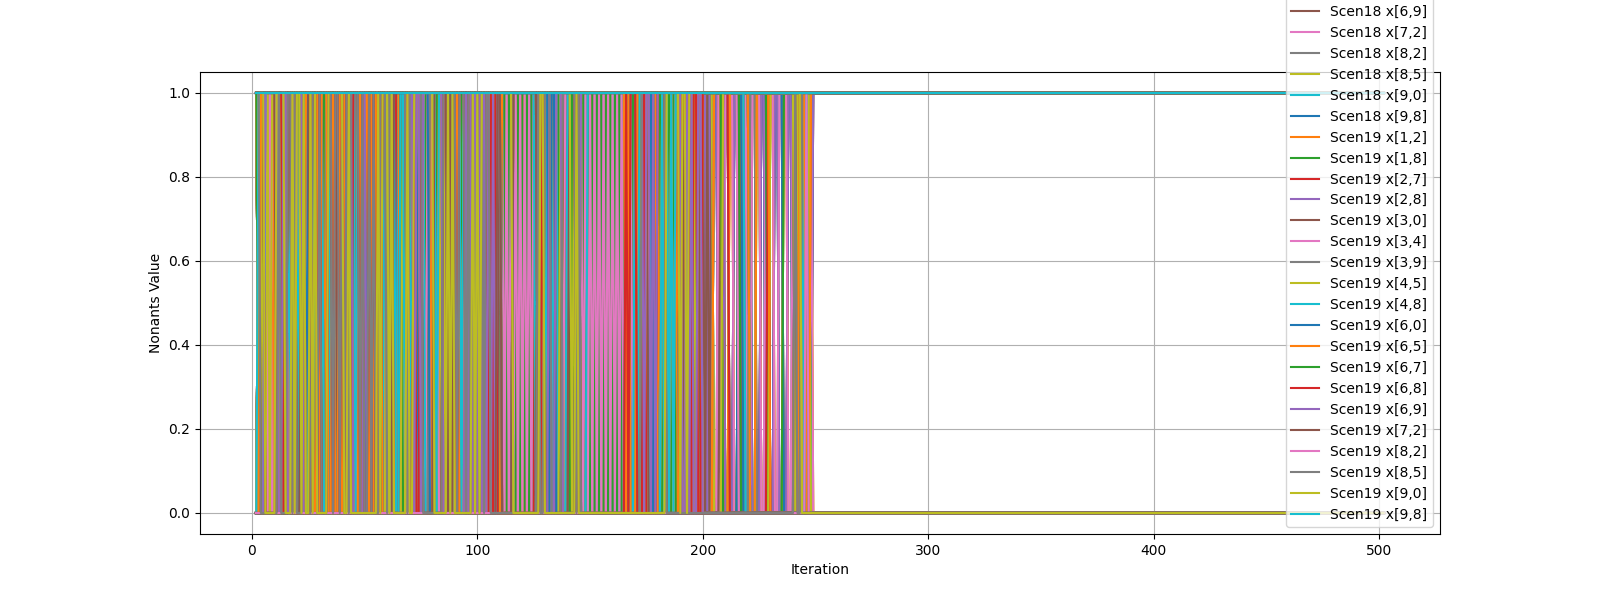

Data behind this chart, as committed beside it:
iteration, ('Scen0', 'x[1,2]'), ('Scen0', 'x[1,8]'), ('Scen0', 'x[2,7]'), ('Scen0', 'x[2,8]'), ('Scen0', 'x[3,0]'), ('Scen0', 'x[3,4]'), ('Scen0', 'x[3,9]'), ('Scen0', 'x[4,5]'), ('Scen0', 'x[4,8]'), ('Scen0', 'x[6,0]'), ('Scen0', 'x[6,5]'), ('Scen0', 'x[6,7]'), ('Scen0', 'x[6,8]'), ('Scen0', 'x[6,9]'), ('Scen0', 'x[7,2]'), ('Scen0', 'x[8,2]'), ('Scen0', 'x[8,5]'), ('Scen0', 'x[9,0]'), ('Scen0', 'x[9,8]'), ('Scen1', 'x[1,2]'), ('Scen1', 'x[1,8]'), ('Scen1', 'x[2,7]'), ('Scen1', 'x[2,8]')
1, , , , , , , , , , , , , , , , , , , , , , , 
2, 1.0, 0.0, 0.0, 1.0, 1.0, 0.0, 0.0, 0.0, 0.0, 0.0, 0.0, 0.0, 1.0, 0.0, 0.0, 0.0, 1.0, 1.0, 1.0, -0.0, 1.0, 0.0, 0.0
3, 1.0, 0.0, 0.0, 1.0, 1.0, 0.0, 0.0, 0.0, 0.0, 0.0, 1.0, 0.0, 0.0, 1.0, 0.0, 0.0, 0.0, 1.0, 1.0, -0.0, 1.0, 0.0, 0.0
4, 1.0, 0.0, 0.0, 1.0, 0.0, 1.0, 0.0, 0.0, 1.0, 1.0, 0.0, 0.0, 0.0, 0.0, 0.0, 0.0, 1.0, 1.0, 0.0, 0.0, 1.0, 0.0, 0.0
5, 1.0, 0.0, 0.0, 1.0, 0.0, 1.0, 0.0, 0.0, 1.0, 1.0, 0.0, 0.0, 0.0, 0.0, 0.0, 0.0, 1.0, 1.0, 0.0, 0.0, 1.0, 0.0, -0.0
6, 1.0, 1.0, 0.0, 1.0, 0.0, 1.0, 0.0, 0.0, 1.0, 1.0, 0.0, 0.0, 0.0, 0.0, 0.0, 0.0, 1.0, 1.0, 0.0, 0.0, 1.0, 0.0, 0.0
7, 1.0, 1.0, 0.0, 1.0, 0.0, 1.0, 0.0, 0.0, 1.0, 1.0, 0.0, 0.0, 0.0, 0.0, 0.0, 0.0, 1.0, 1.0, 0.0, 0.0, 1.0, 0.0, 0.0
8, 1.0, 1.0, 0.0, 1.0, 0.0, 1.0, 0.0, 0.0, 1.0, 1.0, 0.0, 0.0, 0.0, 0.0, 0.0, 0.0, 1.0, 1.0, 0.0, 0.0, 1.0, 0.0, 0.0
9, 1.0, 1.0, 0.0, 1.0, 1.0, 0.0, 0.0, 0.0, 0.0, 0.0, 0.0, 0.0, 1.0, 0.0, 0.0, 0.0, 1.0, 1.0, 1.0, 0.0, 1.0, 0.0, 0.0
10, 1.0, 1.0, 0.0, 1.0, 0.0, 0.0, 1.0, 0.0, 0.0, 1.0, 0.0, 0.0, 1.0, 0.0, 0.0, 0.0, 1.0, 1.0, 1.0, 0.0, 1.0, 0.0, 0.0
11, 1.0, 1.0, 0.0, 1.0, 0.0, 0.0, 1.0, 0.0, 0.0, 1.0, 0.0, 0.0, 1.0, 0.0, 0.0, 0.0, 1.0, 1.0, 1.0, 0.0, 1.0, 0.0, 0.0
12, 1.0, 1.0, 0.0, 1.0, 1.0, 0.0, 0.0, 0.0, 0.0, 0.0, 0.0, 0.0, 1.0, 0.0, 0.0, 0.0, 1.0, 1.0, 1.0, 0.0, 1.0, 0.0, 0.0
13, 1.0, 1.0, 0.0, 1.0, 0.0, 1.0, 1.0, 1.0, 0.0, 1.0, 0.0, 0.0, 0.0, 0.0, 0.0, 0.0, 0.0, 1.0, 1.0, 1.0, 0.0, 0.0, 1.0
14, 1.0, 1.0, 0.0, 1.0, 1.0, 0.0, 0.0, 0.0, 0.0, 0.0, 1.0, 0.0, 0.0, 1.0, 0.0, 0.0, 0.0, 1.0, 1.0, 1.0, -0.0, 0.0, 1.0
15, 1.0, 1.0, 0.0, 1.0, 0.0, 1.0, 1.0, 1.0, 0.0, 1.0, 0.0, 0.0, 0.0, 0.0, 0.0, 0.0, 0.0, 1.0, 1.0, 1.0, 0.0, 0.0, 1.0
16, 1.0, -0.0, 0.0, 1.0, 1.0, -0.0, 0.0, 0.0, -0.0, 0.0, 1.0, 0.0, -0.0, 1.0, -0.0, 0.0, 0.0, 1.0, 1.0, 0.0, 1.0, 0.0, 0.0
17, 1.0, 0.0, 0.0, 1.0, 1.0, 0.0, 1.0, 0.0, 0.0, 0.0, 0.0, 0.0, 1.0, 0.0, 0.0, 0.0, 1.0, 1.0, 1.0, 0.0, 1.0, 0.0, 0.0
18, 1.0, 0.0, 0.0, 1.0, 1.0, 0.0, 0.0, 0.0, 0.0, 0.0, 0.0, 0.0, 1.0, 0.0, 0.0, 0.0, 1.0, 1.0, 1.0, 0.0, 1.0, 0.0, 0.0
19, 1.0, 0.0, 0.0, 1.0, 0.0, 1.0, 1.0, 1.0, 0.0, 1.0, 0.0, 0.0, 0.0, 0.0, 0.0, 0.0, 0.0, 1.0, 1.0, 0.0, 1.0, 0.0, 0.0
20, 1.0, 0.0, 0.0, 1.0, 1.0, 0.0, 0.0, 0.0, 0.0, 0.0, 1.0, 0.0, 0.0, 1.0, 0.0, 0.0, 0.0, 1.0, 1.0, 0.0, 1.0, 0.0, 0.0
21, 1.0, 0.0, 0.0, 1.0, 1.0, 0.0, 0.0, 0.0, 0.0, 0.0, 1.0, 0.0, 0.0, 1.0, 0.0, 0.0, 0.0, 1.0, 1.0, 0.0, 1.0, 0.0, 0.0
22, 1.0, 0.0, 0.0, 1.0, 0.0, 0.0, 1.0, 0.0, 0.0, 1.0, 0.0, 0.0, 1.0, 0.0, 0.0, 0.0, 1.0, 1.0, 1.0, 0.0, 1.0, 0.0, 0.0
23, 1.0, 0.0, 0.0, 1.0, 0.0, 1.0, 0.0, 0.0, 1.0, 1.0, 0.0, 0.0, 0.0, 0.0, 0.0, 0.0, 1.0, 1.0, 0.0, 0.0, 1.0, 0.0, 0.0
24, 1.0, 0.0, 0.0, 1.0, 1.0, 0.0, 0.0, 0.0, 0.0, 0.0, 1.0, 0.0, 1.0, 0.0, 0.0, 0.0, 0.0, 1.0, 1.0, 0.0, 1.0, 0.0, -0.0
25, 1.0, -0.0, 0.0, 1.0, 0.0, 1.0, 0.0, 1.0, 1.0, 1.0, 0.0, 0.0, -0.0, -0.0, -0.0, 0.0, 0.0, 1.0, 0.0, 0.0, 1.0, 0.0, 0.0
26, 1.0, 0.0, 0.0, 1.0, 1.0, -0.0, 1.0, 0.0, -0.0, 0.0, 1.0, 0.0, 1.0, -0.0, -0.0, 0.0, 0.0, 1.0, 1.0, 0.0, 1.0, 0.0, 0.0
27, 1.0, 0.0, 0.0, 1.0, 1.0, 0.0, 1.0, 0.0, 0.0, 0.0, 1.0, 0.0, 1.0, 0.0, 0.0, 0.0, 0.0, 1.0, 1.0, 0.0, 1.0, 0.0, 0.0
28, 1.0, -0.0, 0.0, 1.0, -0.0, 1.0, 1.0, 1.0, 1.0, 1.0, 0.0, 0.0, -0.0, -0.0, -0.0, 0.0, -0.0, 1.0, 0.0, 0.0, 1.0, 0.0, 0.0
29, 1.0, 0.0, 0.0, 1.0, 1.0, 0.0, 0.0, 0.0, 0.0, 0.0, 1.0, 0.0, 1.0, 0.0, 0.0, 0.0, 0.0, 1.0, 1.0, 0.0, 1.0, 0.0, 0.0
30, 1.0, 0.0, 0.0, 1.0, 0.0, 1.0, 1.0, 1.0, 0.0, 1.0, 0.0, 0.0, 0.0, 0.0, 0.0, 0.0, 0.0, 1.0, 1.0, 0.0, 1.0, 0.0, 0.0
31, 1.0, 0.0, 0.0, 1.0, 1.0, 0.0, 0.0, 0.0, 0.0, 0.0, 0.0, 0.0, 1.0, 0.0, 0.0, 0.0, 1.0, 1.0, 1.0, 0.0, 1.0, 0.0, 0.0
32, 1.0, 0.0, 0.0, 1.0, 1.0, 0.0, 0.0, 0.0, 1.0, 0.0, 1.0, 0.0, 1.0, 0.0, 0.0, 0.0, 0.0, 1.0, 1.0, 0.0, 1.0, 0.0, 0.0
33, 1.0, 0.0, 0.0, 1.0, 0.0, 1.0, 1.0, 0.0, 1.0, 1.0, 0.0, 0.0, 0.0, 0.0, 0.0, 0.0, 1.0, 1.0, 0.0, 0.0, 1.0, 0.0, 0.0
34, 1.0, 0.0, 0.0, 1.0, 1.0, 0.0, 1.0, 0.0, 0.0, 0.0, 1.0, 0.0, 1.0, 0.0, 0.0, 0.0, 0.0, 1.0, 1.0, 0.0, 1.0, 0.0, 0.0
35, 1.0, -0.0, 0.0, 1.0, -0.0, 1.0, 1.0, -0.0, 1.0, 1.0, 0.0, 0.0, -0.0, -0.0, -0.0, 0.0, 1.0, 1.0, 0.0, 0.0, 1.0, 0.0, 0.0
36, 1.0, 0.0, 0.0, 1.0, 1.0, 0.0, 1.0, 0.0, 0.0, 0.0, 1.0, 0.0, 0.0, 1.0, 0.0, 0.0, 0.0, 1.0, 1.0, 0.0, 1.0, 0.0, 0.0
37, 1.0, 0.0, 0.0, 1.0, 0.0, 1.0, 0.0, 0.0, 1.0, 1.0, 0.0, 0.0, 0.0, 0.0, 0.0, 0.0, 1.0, 1.0, 0.0, 0.0, 1.0, 0.0, 0.0
38, 1.0, 0.0, 0.0, 1.0, 0.0, 1.0, 0.0, 1.0, 1.0, 1.0, 0.0, 0.0, 0.0, 0.0, 0.0, 0.0, 0.0, 1.0, 0.0, 0.0, 1.0, 0.0, 0.0
39, 1.0, 0.0, 0.0, 1.0, 1.0, -0.0, 1.0, -0.0, -0.0, 0.0, 1.0, 0.0, 1.0, -0.0, -0.0, 0.0, -0.0, 1.0, 1.0, 0.0, 1.0, 0.0, 0.0
40, 1.0, -0.0, 0.0, 1.0, -0.0, 1.0, 1.0, 1.0, 0.0, 1.0, 0.0, -0.0, -0.0, -0.0, 0.0, 0.0, -0.0, 1.0, 1.0, 0.0, 1.0, 0.0, 0.0
41, 1.0, 0.0, 0.0, 1.0, 1.0, 0.0, 0.0, 0.0, 0.0, 0.0, 1.0, 0.0, 0.0, 1.0, 0.0, 0.0, 0.0, 1.0, 1.0, 0.0, 1.0, 0.0, 0.0
42, 1.0, 0.0, 0.0, 1.0, 0.0, 1.0, 0.0, 1.0, 1.0, 1.0, 0.0, 0.0, 0.0, 0.0, 0.0, 0.0, 0.0, 1.0, 0.0, 0.0, 1.0, 0.0, 0.0
43, 1.0, 0.0, 0.0, 1.0, 1.0, 0.0, 0.0, 0.0, 0.0, 0.0, 1.0, 0.0, 1.0, 0.0, 0.0, 0.0, 0.0, 1.0, 1.0, 0.0, 1.0, 0.0, 0.0
44, 1.0, 0.0, 0.0, 1.0, 0.0, 1.0, 0.0, 1.0, 1.0, 1.0, 0.0, 0.0, 0.0, 0.0, 0.0, 0.0, 0.0, 1.0, 0.0, 0.0, 1.0, 0.0, 0.0
45, 1.0, 0.0, 0.0, 1.0, 1.0, 0.0, 1.0, 0.0, 0.0, 0.0, 1.0, 0.0, 0.0, 1.0, 0.0, 0.0, 0.0, 1.0, 1.0, 0.0, 1.0, 0.0, 0.0
46, 1.0, 0.0, 0.0, 1.0, -0.0, 1.0, 1.0, -0.0, 1.0, 1.0, 0.0, 0.0, -0.0, -0.0, -0.0, 0.0, 1.0, 1.0, -0.0, 0.0, 1.0, 0.0, 0.0
47, 1.0, 0.0, 0.0, 1.0, 1.0, -0.0, 1.0, -0.0, -0.0, 0.0, 1.0, 0.0, 1.0, -0.0, -0.0, 0.0, -0.0, 1.0, 1.0, 0.0, 1.0, 0.0, 0.0
48, 1.0, 0.0, 0.0, 1.0, 0.0, 1.0, 1.0, 0.0, 1.0, 1.0, 0.0, 0.0, 0.0, 0.0, 0.0, 0.0, 1.0, 1.0, 0.0, 0.0, 1.0, 0.0, 0.0
49, 1.0, 0.0, 0.0, 1.0, 1.0, -0.0, 1.0, -0.0, 1.0, 0.0, 1.0, -0.0, 1.0, -0.0, 0.0, 0.0, -0.0, 1.0, 1.0, 0.0, 1.0, 0.0, 0.0
50, 1.0, -0.0, 0.0, 1.0, -0.0, 1.0, 1.0, -0.0, 1.0, 1.0, 0.0, 0.0, -0.0, -0.0, -0.0, 0.0, 1.0, 1.0, 1.0, 0.0, 1.0, 0.0, 0.0
51, 1.0, -0.0, 0.0, 1.0, 1.0, -0.0, -0.0, -0.0, -0.0, 0.0, 0.0, 0.0, 1.0, -0.0, -0.0, 0.0, 1.0, 1.0, 1.0, 0.0, 1.0, 0.0, 0.0
52, 1.0, -0.0, 0.0, 1.0, -0.0, 1.0, 1.0, -0.0, 1.0, 1.0, 0.0, 0.0, 0.0, -0.0, -0.0, 0.0, 1.0, 1.0, 1.0, 0.0, 1.0, 0.0, 0.0
53, 1.0, 0.0, 0.0, 1.0, 0.0, 1.0, 0.0, 0.0, 1.0, 1.0, 0.0, 0.0, 0.0, 0.0, 0.0, 0.0, 1.0, 1.0, 1.0, 0.0, 1.0, 0.0, 0.0
54, 1.0, 0.0, 0.0, 1.0, 1.0, 0.0, 1.0, 0.0, 0.0, 0.0, 1.0, 0.0, 1.0, 0.0, 0.0, 0.0, 0.0, 1.0, 1.0, 0.0, 1.0, 0.0, 0.0
55, 1.0, 0.0, 0.0, 1.0, 0.0, 1.0, 0.0, 0.0, 1.0, 1.0, 0.0, 0.0, 0.0, 0.0, 0.0, 0.0, 1.0, 1.0, 0.0, 0.0, 1.0, 0.0, 0.0
56, 1.0, 0.0, 0.0, 1.0, 1.0, 0.0, 0.0, 0.0, 0.0, 0.0, 1.0, 0.0, 1.0, 0.0, 0.0, 0.0, 0.0, 1.0, 1.0, 0.0, 1.0, 0.0, 0.0
57, 1.0, 0.0, 0.0, 1.0, 0.0, 1.0, 0.0, 0.0, 1.0, 1.0, 0.0, 0.0, 0.0, 0.0, 0.0, 0.0, 1.0, 1.0, 0.0, 0.0, 1.0, 0.0, 0.0
58, 1.0, 0.0, 0.0, 1.0, 1.0, 0.0, 0.0, 0.0, 0.0, 0.0, 1.0, 0.0, 1.0, 0.0, 0.0, 0.0, 0.0, 1.0, 1.0, 0.0, 1.0, 0.0, 0.0
59, 1.0, 0.0, 0.0, 1.0, 0.0, 1.0, 0.0, 0.0, 1.0, 1.0, 0.0, 0.0, 0.0, 0.0, 0.0, 0.0, 1.0, 1.0, 0.0, 0.0, 1.0, 0.0, 0.0
60, 1.0, -0.0, 0.0, 1.0, 1.0, -0.0, -0.0, -0.0, -0.0, 0.0, 1.0, 0.0, 1.0, -0.0, -0.0, 0.0, -0.0, 1.0, 1.0, 0.0, 1.0, 0.0, -0.0
... 442 more rows
